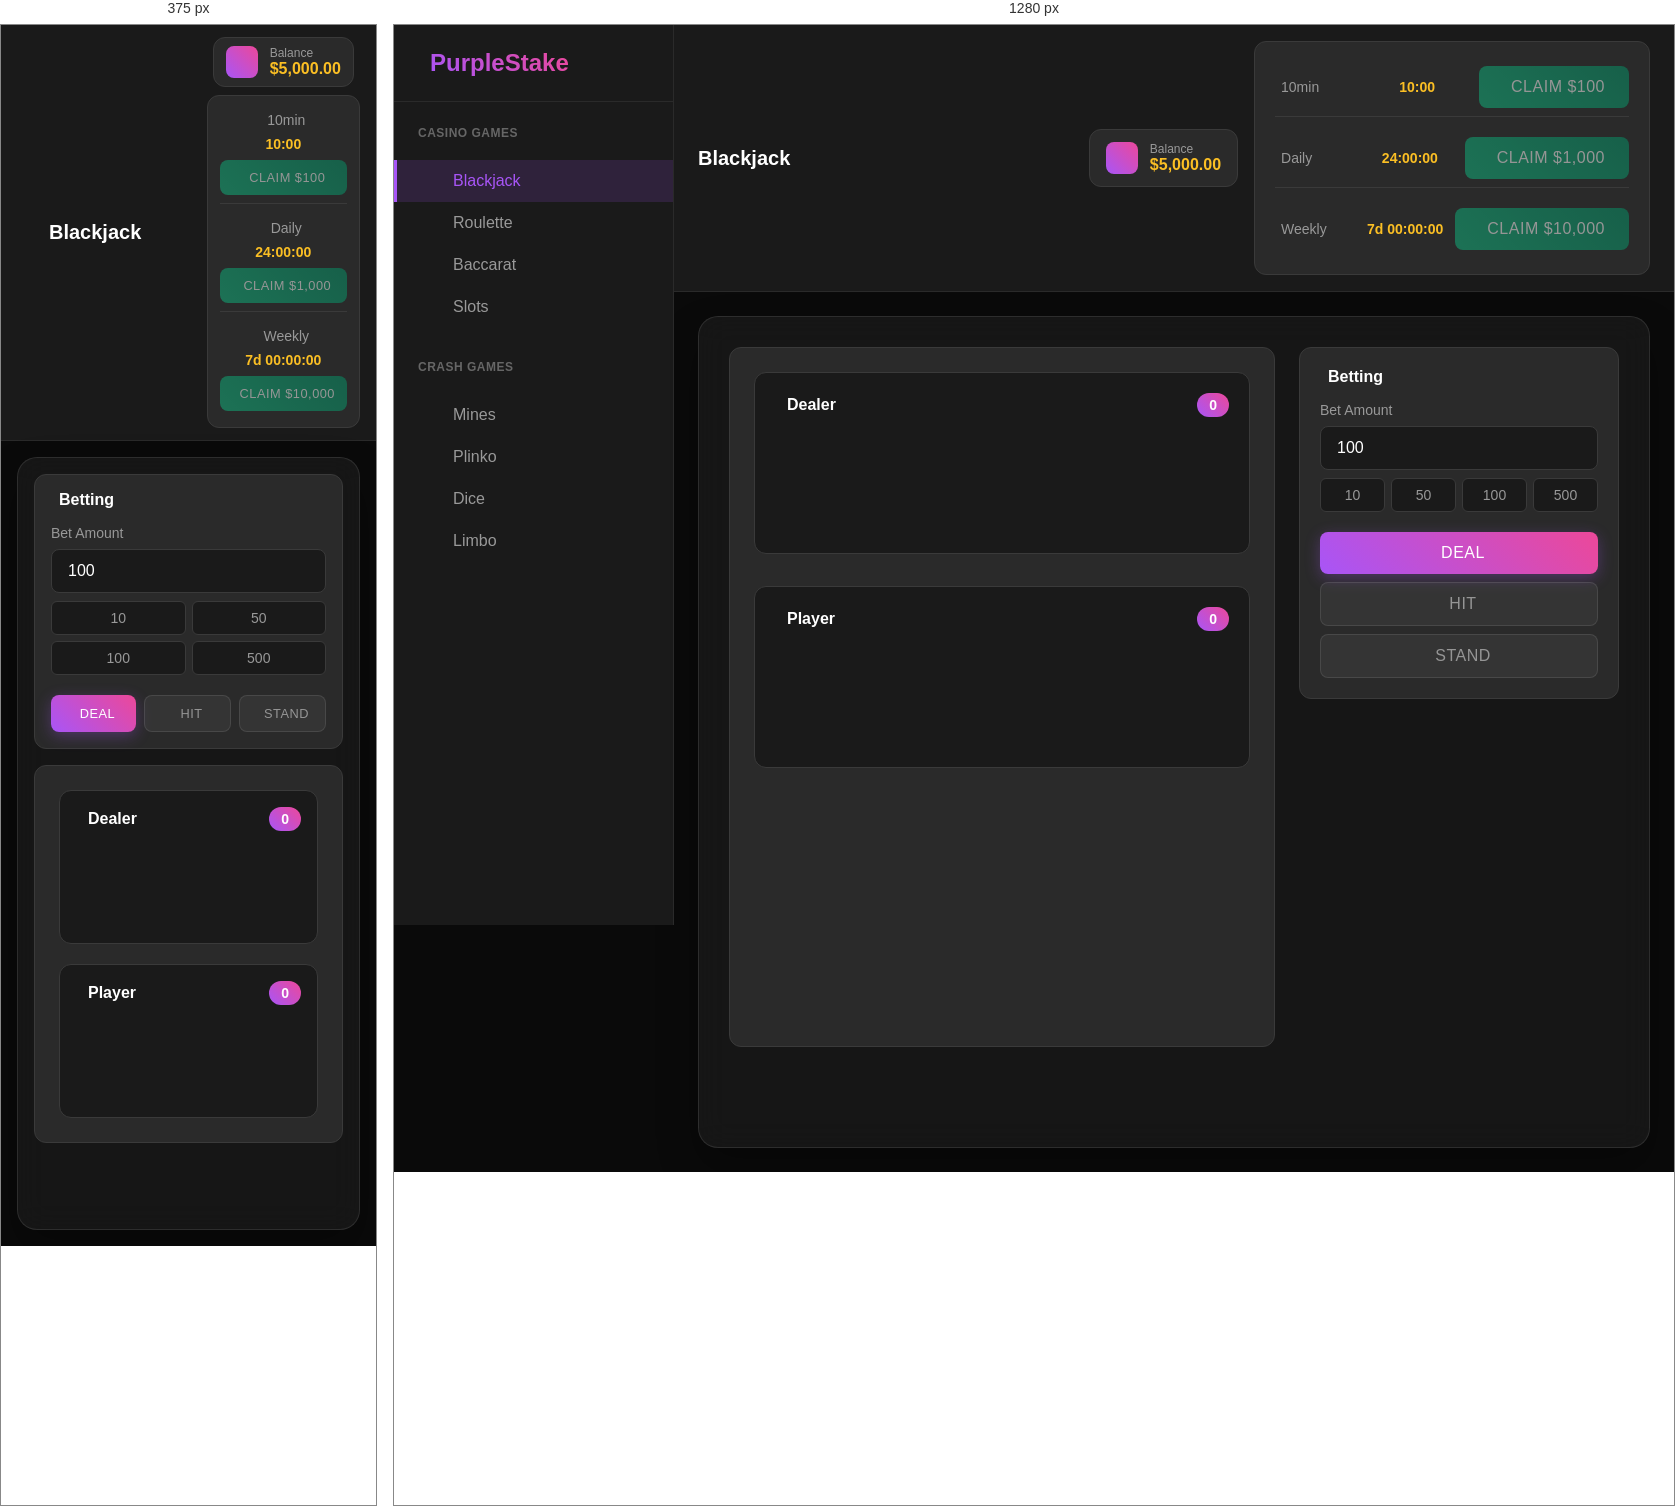
Rendered at 375 px and 1280 px, left to right.

<!-- file: index.html -->
<!DOCTYPE html>
<html lang="en">
<head>
    <meta charset="UTF-8">
    <meta name="viewport" content="width=device-width, initial-scale=1.0">
    <title>PurpleStake - Fake Casino</title>
    <link rel="stylesheet" href="style.css">
    <link href="https://fonts.googleapis.com/css2?family=Inter:wght@300;400;500;600;700&display=swap" rel="stylesheet">
    <link rel="stylesheet" href="https://cdnjs.cloudflare.com/ajax/libs/font-awesome/6.0.0/css/all.min.css">
</head>
<body>
    <div class="app-container">
        <!-- Sidebar -->
        <aside class="sidebar">
            <div class="sidebar-header">
                <div class="logo">
                    <i class="fas fa-dice"></i>
                    <h1>PurpleStake</h1>
                </div>
            </div>
            
            <nav class="sidebar-nav">
                <div class="nav-section">
                    <h3>Casino Games</h3>
                    <ul class="nav-list">
                        <li><a href="#" class="nav-link active" data-game="blackjack">
                            <i class="fas fa-spades"></i>
                            <span>Blackjack</span>
                        </a></li>
                        <li><a href="#" class="nav-link" data-game="roulette">
                            <i class="fas fa-circle"></i>
                            <span>Roulette</span>
                        </a></li>
                        <li><a href="#" class="nav-link" data-game="baccarat">
                            <i class="fas fa-crown"></i>
                            <span>Baccarat</span>
                        </a></li>
                        <li><a href="#" class="nav-link" data-game="slots">
                            <i class="fas fa-slot-machine"></i>
                            <span>Slots</span>
                        </a></li>
                    </ul>
                </div>
                
                <div class="nav-section">
                    <h3>Crash Games</h3>
                    <ul class="nav-list">
                        <li><a href="#" class="nav-link" data-game="mines">
                            <i class="fas fa-bomb"></i>
                            <span>Mines</span>
                        </a></li>
                        <li><a href="#" class="nav-link" data-game="plinko">
                            <i class="fas fa-circle-notch"></i>
                            <span>Plinko</span>
                        </a></li>
                        <li><a href="#" class="nav-link" data-game="dice">
                            <i class="fas fa-dice-d20"></i>
                            <span>Dice</span>
                        </a></li>
                        <li><a href="#" class="nav-link" data-game="limbo">
                            <i class="fas fa-chart-line"></i>
                            <span>Limbo</span>
                        </a></li>
                    </ul>
                </div>
            </nav>
        </aside>

        <!-- Main Content -->
        <main class="main-content">
            <!-- Top Bar -->
            <div class="top-bar">
                <div class="top-bar-left">
                    <button class="menu-toggle" id="menu-toggle">
                        <i class="fas fa-bars"></i>
                    </button>
                    <div class="breadcrumb">
                        <span id="current-game">Blackjack</span>
                    </div>
                </div>
                
                <div class="top-bar-right">
                    <div class="user-info">
                        <div class="balance-card">
                            <div class="balance-icon">
                                <i class="fas fa-wallet"></i>
                            </div>
                            <div class="balance-info">
                                <span class="balance-label">Balance</span>
                                <span class="balance-amount" id="balance">$5,000.00</span>
                            </div>
                        </div>
                        
                        <div class="rewards-card">
                            <div class="reward-timers">
                                <div class="reward-timer">
                                    <div class="timer-header">
                                        <i class="fas fa-clock"></i>
                                        <span class="timer-label">10min</span>
                                    </div>
                                    <span class="reward-time" id="reward-timer">10:00</span>
                                    <button class="btn btn-reward" id="claim-reward-btn" disabled>
                                        <i class="fas fa-gift"></i>
                                        <span>Claim $100</span>
                                    </button>
                                </div>
                                <div class="reward-timer">
                                    <div class="timer-header">
                                        <i class="fas fa-calendar-day"></i>
                                        <span class="timer-label">Daily</span>
                                    </div>
                                    <span class="reward-time" id="daily-timer">24:00:00</span>
                                    <button class="btn btn-reward" id="claim-daily-btn" disabled>
                                        <i class="fas fa-gift"></i>
                                        <span>Claim $1,000</span>
                                    </button>
                                </div>
                                <div class="reward-timer">
                                    <div class="timer-header">
                                        <i class="fas fa-calendar-week"></i>
                                        <span class="timer-label">Weekly</span>
                                    </div>
                                    <span class="reward-time" id="weekly-timer">7d 00:00:00</span>
                                    <button class="btn btn-reward" id="claim-weekly-btn" disabled>
                                        <i class="fas fa-gift"></i>
                                        <span>Claim $10,000</span>
                                    </button>
                                </div>
                            </div>
                        </div>
                    </div>
                </div>
            </div>

        <!-- Blackjack Game -->
        <div class="game-container" id="blackjack-game">
            <div class="game-layout">
                <div class="game-main">
                    <div class="game-table">
                        <div class="dealer-section">
                            <div class="section-header">
                                <i class="fas fa-user-tie"></i>
                                <span>Dealer</span>
                                <div class="score-badge" id="dealer-score">0</div>
                            </div>
                            <div class="cards-area" id="dealer-cards"></div>
                        </div>
                        
                        <div class="player-section">
                            <div class="section-header">
                                <i class="fas fa-user"></i>
                                <span>Player</span>
                                <div class="score-badge" id="player-score">0</div>
                            </div>
                            <div class="cards-area" id="player-cards"></div>
                        </div>
                    </div>
                </div>
                
                <div class="game-sidebar">
                    <div class="betting-panel">
                        <div class="panel-header">
                            <i class="fas fa-coins"></i>
                            <span>Betting</span>
                        </div>
                        <div class="bet-input-group">
                            <label for="bet-amount">Bet Amount</label>
                            <div class="input-with-buttons">
                                <input type="number" id="bet-amount" min="1" max="5000" value="100" step="10">
                                <div class="quick-buttons">
                                    <button class="quick-btn" data-amount="10">10</button>
                                    <button class="quick-btn" data-amount="50">50</button>
                                    <button class="quick-btn" data-amount="100">100</button>
                                    <button class="quick-btn" data-amount="500">500</button>
                                </div>
                            </div>
                        </div>
                        <div class="action-buttons">
                            <button class="btn btn-primary" id="deal-btn">
                                <i class="fas fa-play"></i>
                                <span>Deal</span>
                            </button>
                            <button class="btn btn-secondary" id="hit-btn" disabled>
                                <i class="fas fa-plus"></i>
                                <span>Hit</span>
                            </button>
                            <button class="btn btn-secondary" id="stand-btn" disabled>
                                <i class="fas fa-hand-paper"></i>
                                <span>Stand</span>
                            </button>
                        </div>
                    </div>
                </div>
            </div>
            <div class="game-message" id="blackjack-message"></div>
        </div>

        <!-- Roulette Game -->
        <div class="game-container hidden" id="roulette-game">
            <div class="game-layout">
                <div class="game-main">
                    <div class="roulette-table">
                        <div class="wheel-section">
                            <div class="wheel-container">
                                <div class="wheel" id="wheel">
                                    <div class="wheel-number" data-number="0">0</div>
                                    <div class="wheel-number" data-number="32">32</div>
                                    <div class="wheel-number" data-number="15">15</div>
                                    <div class="wheel-number" data-number="19">19</div>
                                    <div class="wheel-number" data-number="4">4</div>
                                    <div class="wheel-number" data-number="21">21</div>
                                    <div class="wheel-number" data-number="2">2</div>
                                    <div class="wheel-number" data-number="25">25</div>
                                    <div class="wheel-number" data-number="17">17</div>
                                    <div class="wheel-number" data-number="34">34</div>
                                    <div class="wheel-number" data-number="6">6</div>
                                    <div class="wheel-number" data-number="27">27</div>
                                    <div class="wheel-number" data-number="13">13</div>
                                    <div class="wheel-number" data-number="36">36</div>
                                    <div class="wheel-number" data-number="11">11</div>
                                    <div class="wheel-number" data-number="30">30</div>
                                    <div class="wheel-number" data-number="8">8</div>
                                    <div class="wheel-number" data-number="23">23</div>
                                    <div class="wheel-number" data-number="10">10</div>
                                    <div class="wheel-number" data-number="5">5</div>
                                    <div class="wheel-number" data-number="24">24</div>
                                    <div class="wheel-number" data-number="16">16</div>
                                    <div class="wheel-number" data-number="33">33</div>
                                    <div class="wheel-number" data-number="1">1</div>
                                    <div class="wheel-number" data-number="20">20</div>
                                    <div class="wheel-number" data-number="14">14</div>
                                    <div class="wheel-number" data-number="31">31</div>
                                    <div class="wheel-number" data-number="9">9</div>
                                    <div class="wheel-number" data-number="22">22</div>
                                    <div class="wheel-number" data-number="18">18</div>
                                    <div class="wheel-number" data-number="29">29</div>
                                    <div class="wheel-number" data-number="7">7</div>
                                    <div class="wheel-number" data-number="28">28</div>
                                    <div class="wheel-number" data-number="12">12</div>
                                    <div class="wheel-number" data-number="35">35</div>
                                    <div class="wheel-number" data-number="3">3</div>
                                    <div class="wheel-number" data-number="26">26</div>
                                </div>
                                <div class="ball" id="ball"></div>
                            </div>
                            <div class="last-number">
                                <span>Last: <span id="last-number">-</span></span>
                            </div>
                        </div>
                        
                        <div class="betting-board">
                            <div class="number-grid">
                                <div class="number" data-number="0">0</div>
                                <div class="number" data-number="1">1</div>
                                <div class="number" data-number="2">2</div>
                                <div class="number" data-number="3">3</div>
                                <div class="number" data-number="4">4</div>
                                <div class="number" data-number="5">5</div>
                                <div class="number" data-number="6">6</div>
                                <div class="number" data-number="7">7</div>
                                <div class="number" data-number="8">8</div>
                                <div class="number" data-number="9">9</div>
                                <div class="number" data-number="10">10</div>
                                <div class="number" data-number="11">11</div>
                                <div class="number" data-number="12">12</div>
                                <div class="number" data-number="13">13</div>
                                <div class="number" data-number="14">14</div>
                                <div class="number" data-number="15">15</div>
                                <div class="number" data-number="16">16</div>
                                <div class="number" data-number="17">17</div>
                                <div class="number" data-number="18">18</div>
                                <div class="number" data-number="19">19</div>
                                <div class="number" data-number="20">20</div>
                                <div class="number" data-number="21">21</div>
                                <div class="number" data-number="22">22</div>
                                <div class="number" data-number="23">23</div>
                                <div class="number" data-number="24">24</div>
                                <div class="number" data-number="25">25</div>
                                <div class="number" data-number="26">26</div>
                                <div class="number" data-number="27">27</div>
                                <div class="number" data-number="28">28</div>
                                <div class="number" data-number="29">29</div>
                                <div class="number" data-number="30">30</div>
                                <div class="number" data-number="31">31</div>
                                <div class="number" data-number="32">32</div>
                                <div class="number" data-number="33">33</div>
                                <div class="number" data-number="34">34</div>
                                <div class="number" data-number="35">35</div>
                                <div class="number" data-number="36">36</div>
                            </div>
                            
                            <div class="outside-bets">
                                <div class="bet-option" data-bet="red">Red</div>
                                <div class="bet-option" data-bet="black">Black</div>
                                <div class="bet-option" data-bet="even">Even</div>
                                <div class="bet-option" data-bet="odd">Odd</div>
                                <div class="bet-option" data-bet="1-18">1-18</div>
                                <div class="bet-option" data-bet="19-36">19-36</div>
                                <div class="bet-option" data-bet="1st12">1st 12</div>
                                <div class="bet-option" data-bet="2nd12">2nd 12</div>
                                <div class="bet-option" data-bet="3rd12">3rd 12</div>
                            </div>
                        </div>
                    </div>
                </div>
                
                <div class="game-sidebar">
                    <div class="betting-panel">
                        <div class="panel-header">
                            <i class="fas fa-coins"></i>
                            <span>Betting</span>
                        </div>
                        <div class="bet-input-group">
                            <label for="roulette-bet-amount">Bet Amount</label>
                            <div class="input-with-buttons">
                                <input type="number" id="roulette-bet-amount" min="1" max="5000" value="100" step="10">
                                <div class="quick-buttons">
                                    <button class="quick-btn" data-amount="10">10</button>
                                    <button class="quick-btn" data-amount="50">50</button>
                                    <button class="quick-btn" data-amount="100">100</button>
                                    <button class="quick-btn" data-amount="500">500</button>
                                </div>
                            </div>
                        </div>
                        <div class="action-buttons">
                            <button class="btn btn-primary" id="spin-btn">
                                <i class="fas fa-sync-alt"></i>
                                <span>Spin</span>
                            </button>
                            <button class="btn btn-secondary" id="clear-bets-btn">
                                <i class="fas fa-trash"></i>
                                <span>Clear</span>
                            </button>
                        </div>
                    </div>
                </div>
            </div>
            <div class="game-message" id="roulette-message"></div>
        </div>

        <!-- Mines Game -->
        <div class="game-container hidden" id="mines-game">
            <div class="game-header">
                <h2>Mines</h2>
                <div class="game-info">
                    <span>Multiplier: <span id="current-multiplier">1.00x</span></span>
                    <span>Gems Found: <span id="gems-found">0</span></span>
                </div>
            </div>

            <div class="mines-grid">
                <div class="mines-board" id="mines-board">
                    <!-- Mines will be generated here -->
                </div>
            </div>

            <div class="mines-controls">
                <div class="mines-settings">
                    <div class="setting-group">
                        <label for="mines-bet-amount">Bet Amount:</label>
                        <input type="number" id="mines-bet-amount" min="1" max="5000" value="100" step="10">
                    </div>
                    <div class="setting-group">
                        <label for="mines-count">Number of Mines:</label>
                        <select id="mines-count">
                            <option value="1">1 Mine</option>
                            <option value="2">2 Mines</option>
                            <option value="3" selected>3 Mines</option>
                            <option value="4">4 Mines</option>
                            <option value="5">5 Mines</option>
                            <option value="6">6 Mines</option>
                            <option value="7">7 Mines</option>
                            <option value="8">8 Mines</option>
                            <option value="9">9 Mines</option>
                            <option value="10">10 Mines</option>
                            <option value="11">11 Mines</option>
                            <option value="12">12 Mines</option>
                            <option value="13">13 Mines</option>
                            <option value="14">14 Mines</option>
                            <option value="15">15 Mines</option>
                            <option value="16">16 Mines</option>
                            <option value="17">17 Mines</option>
                            <option value="18">18 Mines</option>
                            <option value="19">19 Mines</option>
                            <option value="20">20 Mines</option>
                            <option value="21">21 Mines</option>
                            <option value="22">22 Mines</option>
                            <option value="23">23 Mines</option>
                            <option value="24">24 Mines</option>
                        </select>
                    </div>
                </div>
                <div class="mines-buttons">
                    <button class="btn btn-primary" id="start-mines-btn">Start Game</button>
                    <button class="btn btn-success" id="cashout-mines-btn" disabled>Cashout</button>
                    <button class="btn btn-secondary" id="reset-mines-btn">Reset</button>
                </div>
            </div>

            <div class="game-message" id="mines-message"></div>
        </div>

        <!-- Slots Game -->
        <div class="game-container hidden" id="slots-game">
            <div class="game-layout">
                <div class="game-main">
                    <div class="slots-table">
                        <div class="slots-machine">
                            <div class="slots-reels" id="slots-reels">
                                <div class="reel" id="reel-1">
                                    <div class="reel-symbol" data-symbol="7">7</div>
                                    <div class="reel-symbol" data-symbol="bar">BAR</div>
                                    <div class="reel-symbol" data-symbol="wild">WILD</div>
                                    <div class="reel-symbol" data-symbol="double">DOUBLE</div>
                                    <div class="reel-symbol" data-symbol="7">7</div>
                                    <div class="reel-symbol" data-symbol="bar">BAR</div>
                                </div>
                                <div class="reel" id="reel-2">
                                    <div class="reel-symbol" data-symbol="7">7</div>
                                    <div class="reel-symbol" data-symbol="bar">BAR</div>
                                    <div class="reel-symbol" data-symbol="wild">WILD</div>
                                    <div class="reel-symbol" data-symbol="double">DOUBLE</div>
                                    <div class="reel-symbol" data-symbol="7">7</div>
                                    <div class="reel-symbol" data-symbol="bar">BAR</div>
                                </div>
                                <div class="reel" id="reel-3">
                                    <div class="reel-symbol" data-symbol="7">7</div>
                                    <div class="reel-symbol" data-symbol="bar">BAR</div>
                                    <div class="reel-symbol" data-symbol="wild">WILD</div>
                                    <div class="reel-symbol" data-symbol="double">DOUBLE</div>
                                    <div class="reel-symbol" data-symbol="7">7</div>
                                    <div class="reel-symbol" data-symbol="bar">BAR</div>
                                </div>
                            </div>
                            <div class="payline" id="payline"></div>
                        </div>
                    </div>
                </div>
                
                <div class="game-sidebar">
                    <div class="betting-panel">
                        <div class="panel-header">
                            <i class="fas fa-slot-machine"></i>
                            <span>Slots Settings</span>
                        </div>
                        <div class="bet-input-group">
                            <label for="slots-bet-amount">Bet Amount</label>
                            <div class="input-with-buttons">
                                <input type="number" id="slots-bet-amount" min="1" max="5000" value="100" step="10">
                                <div class="quick-buttons">
                                    <button class="quick-btn" data-amount="10">10</button>
                                    <button class="quick-btn" data-amount="50">50</button>
                                    <button class="quick-btn" data-amount="100">100</button>
                                    <button class="quick-btn" data-amount="500">500</button>
                                </div>
                            </div>
                        </div>
                        <div class="game-info-display">
                            <div class="info-item">
                                <span class="info-label">Last Win:</span>
                                <span class="info-value" id="slots-win">$0.00</span>
                            </div>
                            <div class="info-item">
                                <span class="info-label">Lines:</span>
                                <span class="info-value" id="slots-lines">1</span>
                            </div>
                        </div>
                        <div class="action-buttons">
                            <button class="btn btn-primary" id="spin-slots-btn">
                                <i class="fas fa-sync-alt"></i>
                                <span>Spin</span>
                            </button>
                            <button class="btn btn-secondary" id="auto-spin-slots-btn">
                                <i class="fas fa-play"></i>
                                <span>Auto Spin</span>
                            </button>
                        </div>
                    </div>
                </div>
            </div>
            <div class="game-message" id="slots-message"></div>
        </div>

        <!-- Plinko Game -->
        <div class="game-container hidden" id="plinko-game">
            <div class="game-header">
                <h2>Plinko</h2>
                <div class="game-info">
                    <span>Multiplier: <span id="plinko-multiplier">1.00x</span></span>
                    <span>Risk: <span id="plinko-risk">Low</span></span>
                </div>
            </div>

            <div class="plinko-board">
                <div class="plinko-drop-zone">
                    <div class="plinko-ball" id="plinko-ball"></div>
                </div>
                <div class="plinko-pins" id="plinko-pins">
                    <!-- Pins will be generated here -->
                </div>
                <div class="plinko-buckets" id="plinko-buckets">
                    <!-- Buckets will be generated here -->
                </div>
            </div>

            <div class="plinko-controls">
                <div class="plinko-settings">
                    <div class="setting-group">
                        <label for="plinko-bet-amount">Bet Amount:</label>
                        <input type="number" id="plinko-bet-amount" min="1" max="5000" value="100" step="10">
                    </div>
                    <div class="setting-group">
                        <label for="plinko-risk-level">Risk Level:</label>
                        <select id="plinko-risk-level">
                            <option value="low">Low Risk</option>
                            <option value="medium">Medium Risk</option>
                            <option value="high">High Risk</option>
                        </select>
                    </div>
                </div>
                <div class="plinko-buttons">
                    <button class="btn btn-primary" id="drop-plinko-btn">Drop Ball</button>
                    <button class="btn btn-secondary" id="reset-plinko-btn">Reset</button>
                </div>
            </div>

            <div class="game-message" id="plinko-message"></div>
        </div>

        <!-- Dice Game -->
        <div class="game-container hidden" id="dice-game">
            <div class="game-layout">
                <div class="game-main">
                    <div class="dice-table">
                        <div class="dice-display">
                            <div class="dice-container">
                                <div class="dice" id="dice">
                                    <div class="dice-face">
                                        <div class="dice-dot"></div>
                                        <div class="dice-dot"></div>
                                        <div class="dice-dot"></div>
                                        <div class="dice-dot"></div>
                                        <div class="dice-dot"></div>
                                        <div class="dice-dot"></div>
                                    </div>
                                </div>
                                <div class="dice-result" id="dice-result">Roll the dice!</div>
                            </div>
                        </div>
                        
                        <div class="dice-settings">
                            <div class="dice-bet-type">
                                <button class="bet-type-btn active" data-type="over">Roll Over</button>
                                <button class="bet-type-btn" data-type="under">Roll Under</button>
                            </div>
                            <div class="dice-target">
                                <label for="dice-target-number">Target Number:</label>
                                <input type="number" id="dice-target-number" min="1" max="100" value="50">
                                <span class="dice-target-label">(1-100)</span>
                            </div>
                        </div>
                    </div>
                </div>
                
                <div class="game-sidebar">
                    <div class="betting-panel">
                        <div class="panel-header">
                            <i class="fas fa-dice"></i>
                            <span>Dice Settings</span>
                        </div>
                        <div class="bet-input-group">
                            <label for="dice-bet-amount">Bet Amount</label>
                            <div class="input-with-buttons">
                                <input type="number" id="dice-bet-amount" min="1" max="5000" value="100" step="10">
                                <div class="quick-buttons">
                                    <button class="quick-btn" data-amount="10">10</button>
                                    <button class="quick-btn" data-amount="50">50</button>
                                    <button class="quick-btn" data-amount="100">100</button>
                                    <button class="quick-btn" data-amount="500">500</button>
                                </div>
                            </div>
                        </div>
                        <div class="game-info-display">
                            <div class="info-item">
                                <span class="info-label">Target:</span>
                                <span class="info-value" id="dice-target">50</span>
                            </div>
                            <div class="info-item">
                                <span class="info-label">Chance:</span>
                                <span class="info-value" id="dice-chance">49%</span>
                            </div>
                        </div>
                        <div class="action-buttons">
                            <button class="btn btn-primary" id="roll-dice-btn">
                                <i class="fas fa-dice"></i>
                                <span>Roll Dice</span>
                            </button>
                        </div>
                    </div>
                </div>
            </div>
            <div class="game-message" id="dice-message"></div>
        </div>

        <!-- Limbo Game -->
        <div class="game-container hidden" id="limbo-game">
            <div class="game-layout">
                <div class="game-main">
                    <div class="limbo-table">
                        <div class="limbo-display">
                            <div class="multiplier-display">
                                <span id="limbo-multiplier">1.00x</span>
                            </div>
                            <div class="limbo-bar">
                                <div class="multiplier-progress" id="limbo-progress"></div>
                            </div>
                        </div>
                    </div>
                </div>
                
                <div class="game-sidebar">
                    <div class="betting-panel">
                        <div class="panel-header">
                            <i class="fas fa-chart-line"></i>
                            <span>Limbo Settings</span>
                        </div>
                        <div class="bet-input-group">
                            <label for="limbo-bet-amount">Bet Amount</label>
                            <div class="input-with-buttons">
                                <input type="number" id="limbo-bet-amount" min="1" max="5000" value="100" step="10">
                                <div class="quick-buttons">
                                    <button class="quick-btn" data-amount="10">10</button>
                                    <button class="quick-btn" data-amount="50">50</button>
                                    <button class="quick-btn" data-amount="100">100</button>
                                    <button class="quick-btn" data-amount="500">500</button>
                                </div>
                            </div>
                        </div>
                        <div class="target-input-group">
                            <label for="limbo-target-multiplier">Target Multiplier</label>
                            <input type="number" id="limbo-target-multiplier" min="1.01" max="1000" value="2.00" step="0.01">
                        </div>
                        <div class="game-info-display">
                            <div class="info-item">
                                <span class="info-label">Target:</span>
                                <span class="info-value" id="limbo-target">2.00x</span>
                            </div>
                            <div class="info-item">
                                <span class="info-label">Chance:</span>
                                <span class="info-value" id="limbo-chance">49.50%</span>
                            </div>
                        </div>
                        <div class="action-buttons">
                            <button class="btn btn-primary" id="play-limbo-btn">
                                <i class="fas fa-play"></i>
                                <span>Play</span>
                            </button>
                        </div>
                    </div>
                </div>
            </div>
            <div class="game-message" id="limbo-message"></div>
        </div>

        <!-- Speed Baccarat Game -->
        <div class="game-container hidden" id="baccarat-game">
            <div class="game-header">
                <h2>Speed Baccarat</h2>
                <div class="game-info">
                    <span>Player: <span id="baccarat-player-score">0</span></span>
                    <span>Banker: <span id="baccarat-banker-score">0</span></span>
                </div>
            </div>

            <div class="baccarat-table">
                <div class="baccarat-player">
                    <h3>Player</h3>
                    <div class="baccarat-cards" id="baccarat-player-cards"></div>
                </div>
                <div class="baccarat-banker">
                    <h3>Banker</h3>
                    <div class="baccarat-cards" id="baccarat-banker-cards"></div>
                </div>
            </div>

            <div class="baccarat-betting">
                <div class="baccarat-bet-options">
                    <button class="baccarat-bet-btn" data-bet="player">Player</button>
                    <button class="baccarat-bet-btn" data-bet="banker">Banker</button>
                    <button class="baccarat-bet-btn" data-bet="tie">Tie</button>
                </div>
                <div class="baccarat-controls">
                    <div class="setting-group">
                        <label for="baccarat-bet-amount">Bet Amount:</label>
                        <input type="number" id="baccarat-bet-amount" min="1" max="5000" value="100" step="10">
                    </div>
                    <button class="btn btn-primary" id="deal-baccarat-btn">Deal</button>
                </div>
            </div>

            <div class="game-message" id="baccarat-message"></div>
        </div>
    </div>

    <script src="script.js"></script>
</body>
</html>


/* @media block from style.css */
@media (max-width: 768px) {
    .sidebar {
        transform: translateX(-100%);
    }
    
    .sidebar.sidebar-open {
        transform: translateX(0);
    }
    
    .main-content {
        margin-left: 0;
    }
    
    .menu-toggle {
        display: block;
    }
    
    .top-bar {
        padding: 12px 16px;
    }
    
    .user-info {
        flex-direction: column;
        gap: 8px;
    }
    
    .balance-card,
    .rewards-card {
        padding: 8px 12px;
        min-width: auto;
    }
    
    .reward-timers {
        gap: 8px;
    }
    
    .reward-timer {
        flex-direction: column;
        gap: 8px;
        align-items: stretch;
    }
    
    .timer-header {
        min-width: auto;
        justify-content: center;
    }
    
    .reward-time {
        min-width: auto;
        text-align: center;
    }
    
    .btn-reward {
        width: 100%;
        justify-content: center;
    }
    
    .game-container {
        margin: 16px;
        padding: 16px;
    }
    
    .game-layout {
        grid-template-columns: 1fr;
        gap: 16px;
        height: auto;
    }
    
    .game-sidebar {
        order: -1;
    }
    
    .betting-panel {
        padding: 16px;
    }
    
    .quick-buttons {
        grid-template-columns: repeat(2, 1fr);
    }
    
    .action-buttons {
        flex-direction: row;
        gap: 8px;
    }
    
    .btn {
        flex: 1;
        padding: 10px 12px;
        font-size: 0.8rem;
    }
    
    .game-table {
        gap: 20px;
    }
    
    .dealer-section, .player-section {
        padding: 16px;
    }
    
    .cards-area {
        gap: 8px;
        min-height: 80px;
    }
    
    .card {
        width: 60px;
        height: 80px;
        font-size: 1rem;
    }
    
    .wheel-container {
        width: 250px;
        height: 250px;
    }
    
    .number-grid {
        grid-template-columns: repeat(6, 1fr);
        gap: 4px;
    }
    
    .outside-bets {
        grid-template-columns: repeat(2, 1fr);
        gap: 8px;
    }
    
    .mines-board {
        max-width: 300px;
        gap: 6px;
    }
    
    .mine-tile {
        font-size: 1.2rem;
    }
    
    .slots-reels {
        gap: 3px;
        padding: 15px;
    }
    
    .reel {
        width: 60px;
        height: 180px;
    }
    
    .dice-area {
        flex-direction: column;
        gap: 20px;
    }
    
    .dice {
        width: 80px;
        height: 80px;
        font-size: 2.5rem;
    }
    
    .limbo-bar {
        width: 250px;
    }
    
    .baccarat-table {
        grid-template-columns: 1fr;
        gap: 20px;
    }
}